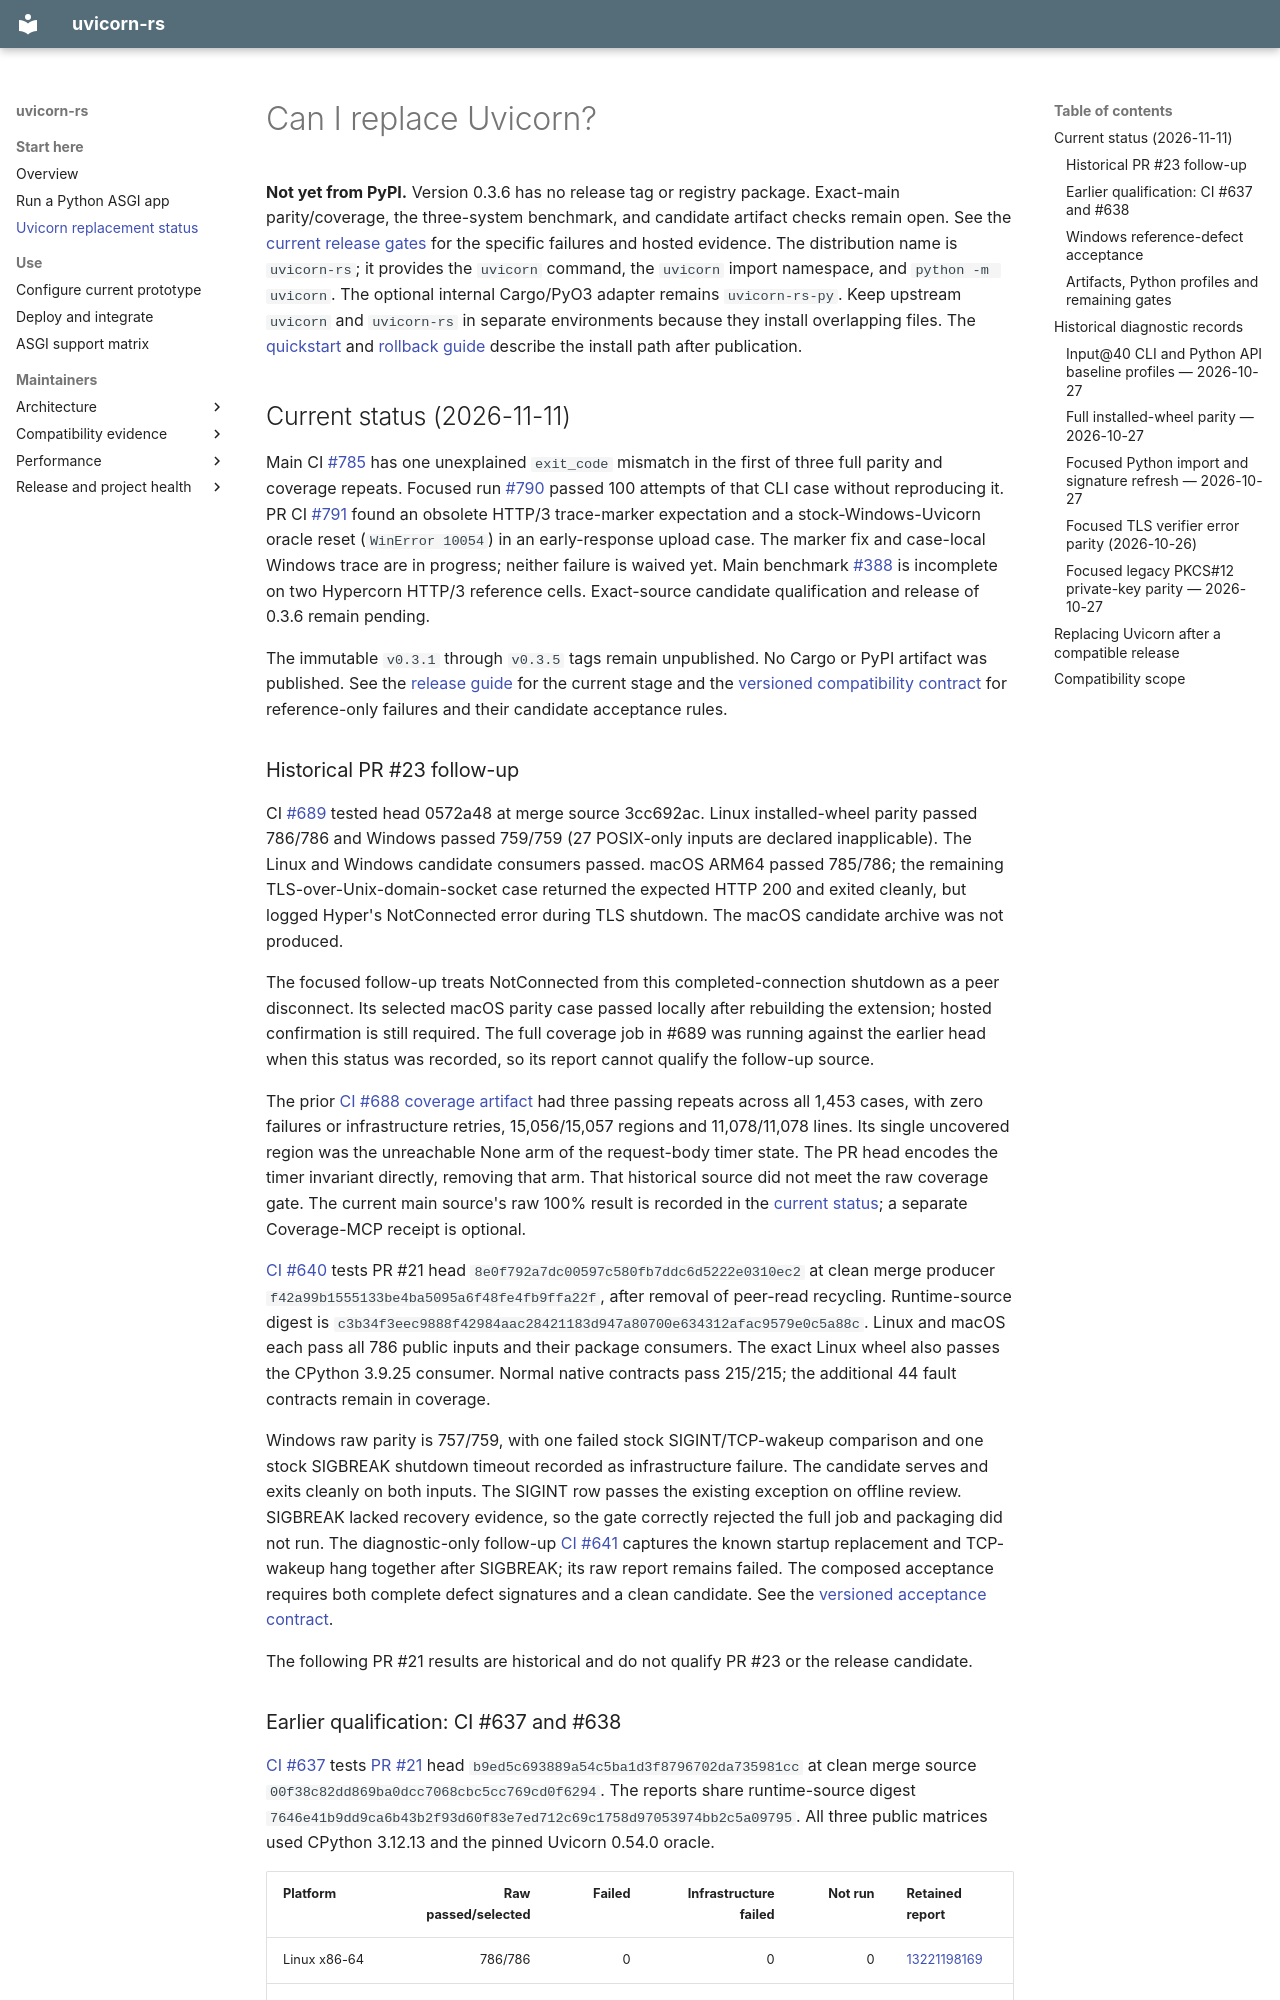

repository: appunni-m/uvicorn-rs · page: uvicorn-compatibility/index.html · generator: mkdocs

# Can I replace Uvicorn?

**Not yet from PyPI.** Version 0.3.6 has no release tag or registry package.
Exact-main parity/coverage, the three-system benchmark, and candidate artifact
checks remain open. See the [current release gates](releases.md) for the
specific failures and hosted evidence.
The distribution name is `uvicorn-rs`; it provides the `uvicorn` command, the
`uvicorn` import namespace, and `python -m uvicorn`. The optional internal
Cargo/PyO3 adapter remains `uvicorn-rs-py`. Keep upstream `uvicorn` and
`uvicorn-rs` in separate environments because they install overlapping files.
The [quickstart](quickstart.md) and [rollback guide](fastapi-evaluation.md#restore-upstream-uvicorn)
describe the install path after publication.

<a id="current-status-2026-11-02"></a>
<a id="current-status-2026-11-04"></a>
<a id="current-status-2026-11-05"></a>
<a id="current-status-2026-11-06"></a>
<a id="current-status-2026-11-07"></a>
<a id="current-status-2026-11-09"></a>
<a id="current-status-2026-11-10"></a>
<a id="current-status-2026-11-11"></a>

## Current status (2026-11-11)

Main CI [#785](https://github.com/appunni-m/uvicorn-rs/actions/runs/42951138788)
has one unexplained `exit_code` mismatch in the first of three full parity and
coverage repeats. Focused run [#790](https://github.com/appunni-m/uvicorn-rs/actions/runs/42964190383)
passed 100 attempts of that CLI case without reproducing it. PR CI
[#791](https://github.com/appunni-m/uvicorn-rs/actions/runs/42976830658) found
an obsolete HTTP/3 trace-marker expectation and a stock-Windows-Uvicorn oracle
reset (`WinError 10054`) in an early-response upload case. The marker fix and
case-local Windows trace are in progress; neither failure is waived yet. Main
benchmark [#388](https://github.com/appunni-m/uvicorn-rs/actions/runs/42951138724)
is incomplete on two Hypercorn HTTP/3 reference cells. Exact-source candidate
qualification and release of 0.3.6 remain pending.

The immutable `v0.3.1` through `v0.3.5` tags remain unpublished. No Cargo or
PyPI artifact was published. See the [release guide](releases.md) for the current stage and the
[versioned compatibility contract](maintainers/uvicorn-0.54.0-contract.md)
for reference-only failures and their candidate acceptance rules.

### Historical PR #23 follow-up

CI [#689](https://github.com/appunni-m/uvicorn-rs/actions/runs/42061360886)
tested head 0572a48 at merge source 3cc692ac. Linux installed-wheel parity
passed 786/786 and Windows passed 759/759 (27 POSIX-only inputs are declared
inapplicable). The Linux and Windows candidate consumers passed. macOS ARM64
passed 785/786; the remaining TLS-over-Unix-domain-socket case returned the
expected HTTP 200 and exited cleanly, but logged Hyper's NotConnected error
during TLS shutdown. The macOS candidate archive was not produced.

The focused follow-up treats NotConnected from this completed-connection
shutdown as a peer disconnect. Its selected macOS parity case passed locally
after rebuilding the extension; hosted confirmation is still required. The
full coverage job in #689 was running against the earlier head when this status
was recorded, so its report cannot qualify the follow-up source.

The prior [CI #688 coverage artifact](https://github.com/appunni-m/uvicorn-rs/actions/runs/42045047273/artifacts/13429813667)
had three passing repeats across all 1,453 cases, with zero failures or
infrastructure retries, 15,056/15,057 regions and 11,078/11,078 lines. Its
single uncovered region was the unreachable None arm of the request-body timer
state. The PR head encodes the timer invariant directly, removing that arm.
That historical source did not meet the raw coverage gate. The current main
source's raw 100% result is recorded in the [current status](#current-status-2026-11-09);
a separate Coverage-MCP receipt is optional.

[CI #640](https://github.com/appunni-m/uvicorn-rs/actions/runs/41641278412)
tests PR #21 head `8e0f792a7dc00597c580fb7ddc6d5222e0310ec2` at clean
merge producer `f42a99b1555133be4ba5095a6f48fe4fb9ffa22f`, after removal of
peer-read recycling. Runtime-source digest is
`c3b34f3eec9888f42984aac28421183d947a80700e634312afac9579e0c5a88c`.
Linux and macOS each pass all 786 public inputs and their package consumers.
The exact Linux wheel also passes the CPython 3.9.25 consumer. Normal native
contracts pass 215/215; the additional 44 fault contracts remain in coverage.

Windows raw parity is 757/759, with one failed stock SIGINT/TCP-wakeup
comparison and one stock SIGBREAK shutdown timeout recorded as infrastructure
failure. The candidate serves and exits cleanly on both inputs. The SIGINT
row passes the existing exception on offline review. SIGBREAK lacked recovery
evidence, so the gate correctly rejected the full job and packaging did not run.
The diagnostic-only follow-up
[CI #641](https://github.com/appunni-m/uvicorn-rs/actions/runs/41647390647)
captures the known startup replacement and TCP-wakeup hang together after
SIGBREAK; its raw report remains failed. The composed acceptance requires both
complete defect signatures and a clean candidate. See the
[versioned acceptance contract](maintainers/uvicorn-0.54.0-contract.md#acceptance-of-known-differences).

The following PR #21 results are historical and do not qualify PR #23 or the
release candidate.
